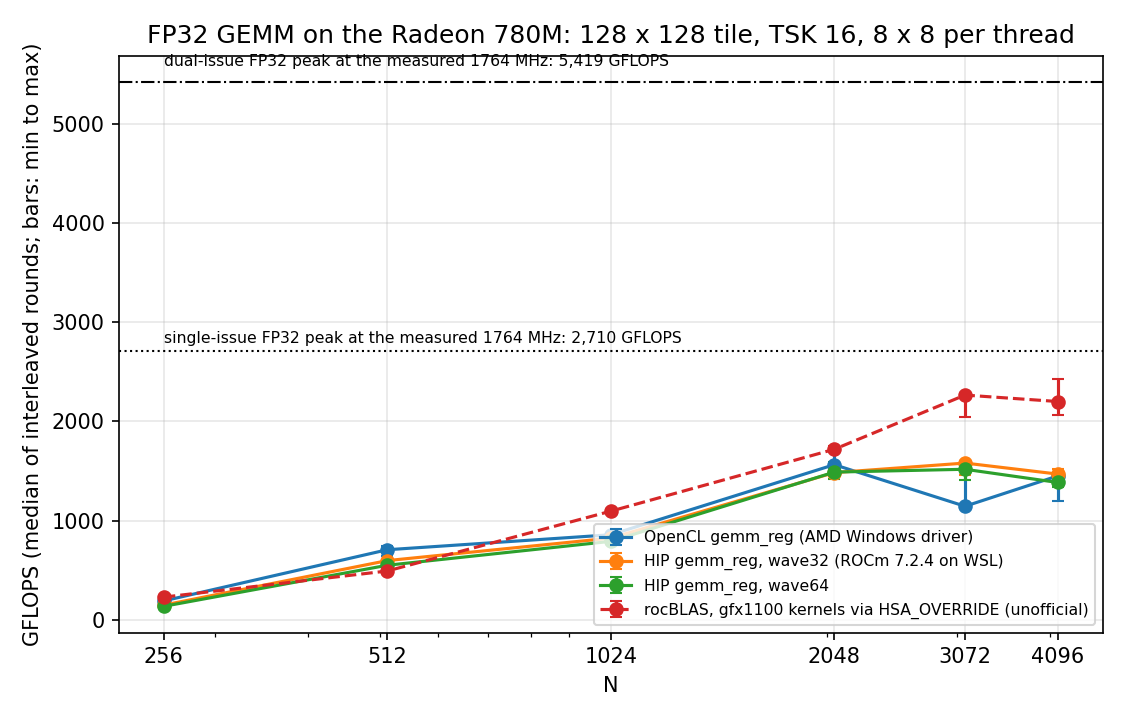

Values plotted in this chart, from the file beside it:
gpu, arch, backend, warp_size, cus, wait, kernel, config, tsm, tsn, tsk, wptm, wptn, contig, threads, n, reps, median_ms, min_ms, gflops, h2d_ms, d2h_ms, max_rel_err, registers
AMD Radeon(TM) Graphics, gfx1103, hip-amd, 32, 6, spin, gemm_reg, 128x128 k16 8x8, 128, 128, 16, 8, 8, 0, 256, 256, 20, 0.2229, 0.1998, 150.5, 0.2768, 0.1887, 5.57e-07, 119
AMD Radeon(TM) Graphics, gfx1103, hip-amd, 32, 6, spin, gemm_reg, 128x128 k16 8x8, 128, 128, 16, 8, 8, 0, 256, 512, 20, 0.4475, 0.3828, 599.9, 0.4455, 0.6368, 1.1e-06, 119
AMD Radeon(TM) Graphics, gfx1103, hip-amd, 32, 6, spin, gemm_reg, 128x128 k16 8x8, 128, 128, 16, 8, 8, 0, 256, 1024, 20, 2.483, 2.226, 865.0, 2.922, 1.681, 1.5e-06, 119
AMD Radeon(TM) Graphics, gfx1103, hip-amd, 32, 6, spin, gemm_reg, 128x128 k16 8x8, 128, 128, 16, 8, 8, 0, 256, 2048, 20, 10.85, 10.47, 1583, 6.535, 3.085, 1.21e-06, 119
AMD Radeon(TM) Graphics, gfx1103, hip-amd, 32, 6, spin, gemm_reg, 128x128 k16 8x8, 128, 128, 16, 8, 8, 0, 256, 3072, 20, 37.15, 35.95, 1561, 11.78, 6.414, 1.88e-06, 119
AMD Radeon(TM) Graphics, gfx1103, hip-amd, 32, 6, spin, gemm_reg, 128x128 k16 8x8, 128, 128, 16, 8, 8, 0, 256, 4096, 20, 116.5, 112, 1180, 18.79, 9.042, 2.47e-06, 119
